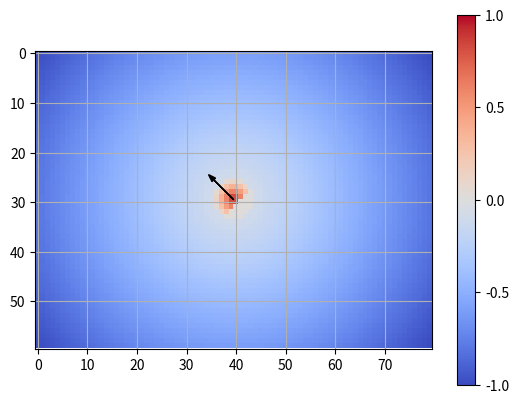

This figure's Python source:
import numpy as np
import matplotlib.pyplot as plt
from matplotlib import cm

def reward_movement(distance,max_distance,last_distance,target_radius=4):
    """
    Standard reward function, calculates reward based on
    distance - between agent and target position
    max_distance - possible with target still in agent field of view
    last_distance - between agent and previous target position
    target_radius
    """
    if distance < target_radius:
        # inside target radius and ahead of or on target (positive)
        reward = (target_radius - distance)/target_radius
        if last_distance < distance:
            # inside target radius but lagging behind
            reward = 0
    else:
        # outside target radius (negative)
        reward = -distance/(max_distance)
    return reward

def visualize_reward(fov_dims=[60,80],target_radius=4,movement=False):
    """
    Function to visualize reward wth respect to target position and movement.
    In the resulting image, each pixel value corresponds to the reward achieved if the agent was at this position.
    """
    frame = np.zeros(fov_dims)
    center = np.array(fov_dims)/2 - .5 # current position
    last_pos = np.array(fov_dims)/2 + .5 # last position
    max_distance = np.linalg.norm(center - np.array([0,0]))
    # calculate reward for each pixel in array
    for i in range(fov_dims[0]):
        for j in range(fov_dims[1]):
            distance = np.linalg.norm(center - np.array([i,j]))
            last_distance = np.linalg.norm(last_pos - np.array([i,j]))
            frame[i,j] = reward_movement(distance,max_distance,last_distance,target_radius)

    # plot image
    fig, ax = plt.subplots()
    cax = ax.imshow(frame, cmap=cm.coolwarm, interpolation='none', vmin=-1, vmax=1)
    ax.arrow(center[1],center[0],-4,-4,head_width=1,color='k')
    cbar = fig.colorbar(cax, ticks=[-1,-.5,0,.5,1])
    plt.grid('off')
    plt.show()

if __name__ == "__main__":
    visualize_reward()
